Labelled photos from "dataset", an image-classification folder in chelseaoktaviany/AplikasiKlasifikasiJenisTanaman. The possible labels are: Cercis chinensis, Chrysobalanaceae, Indigofera tinctoria, Phyllostachys edulis.

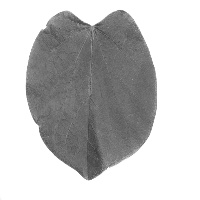
Label: Cercis chinensis

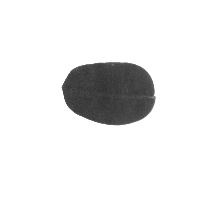
Label: Indigofera tinctoria

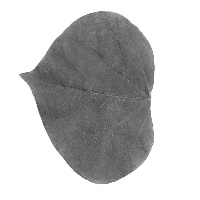
Label: Cercis chinensis

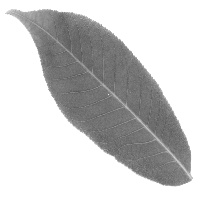
Label: Chrysobalanaceae

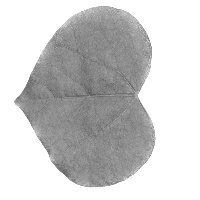
Label: Cercis chinensis

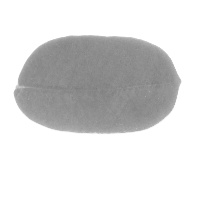
Label: Indigofera tinctoria
